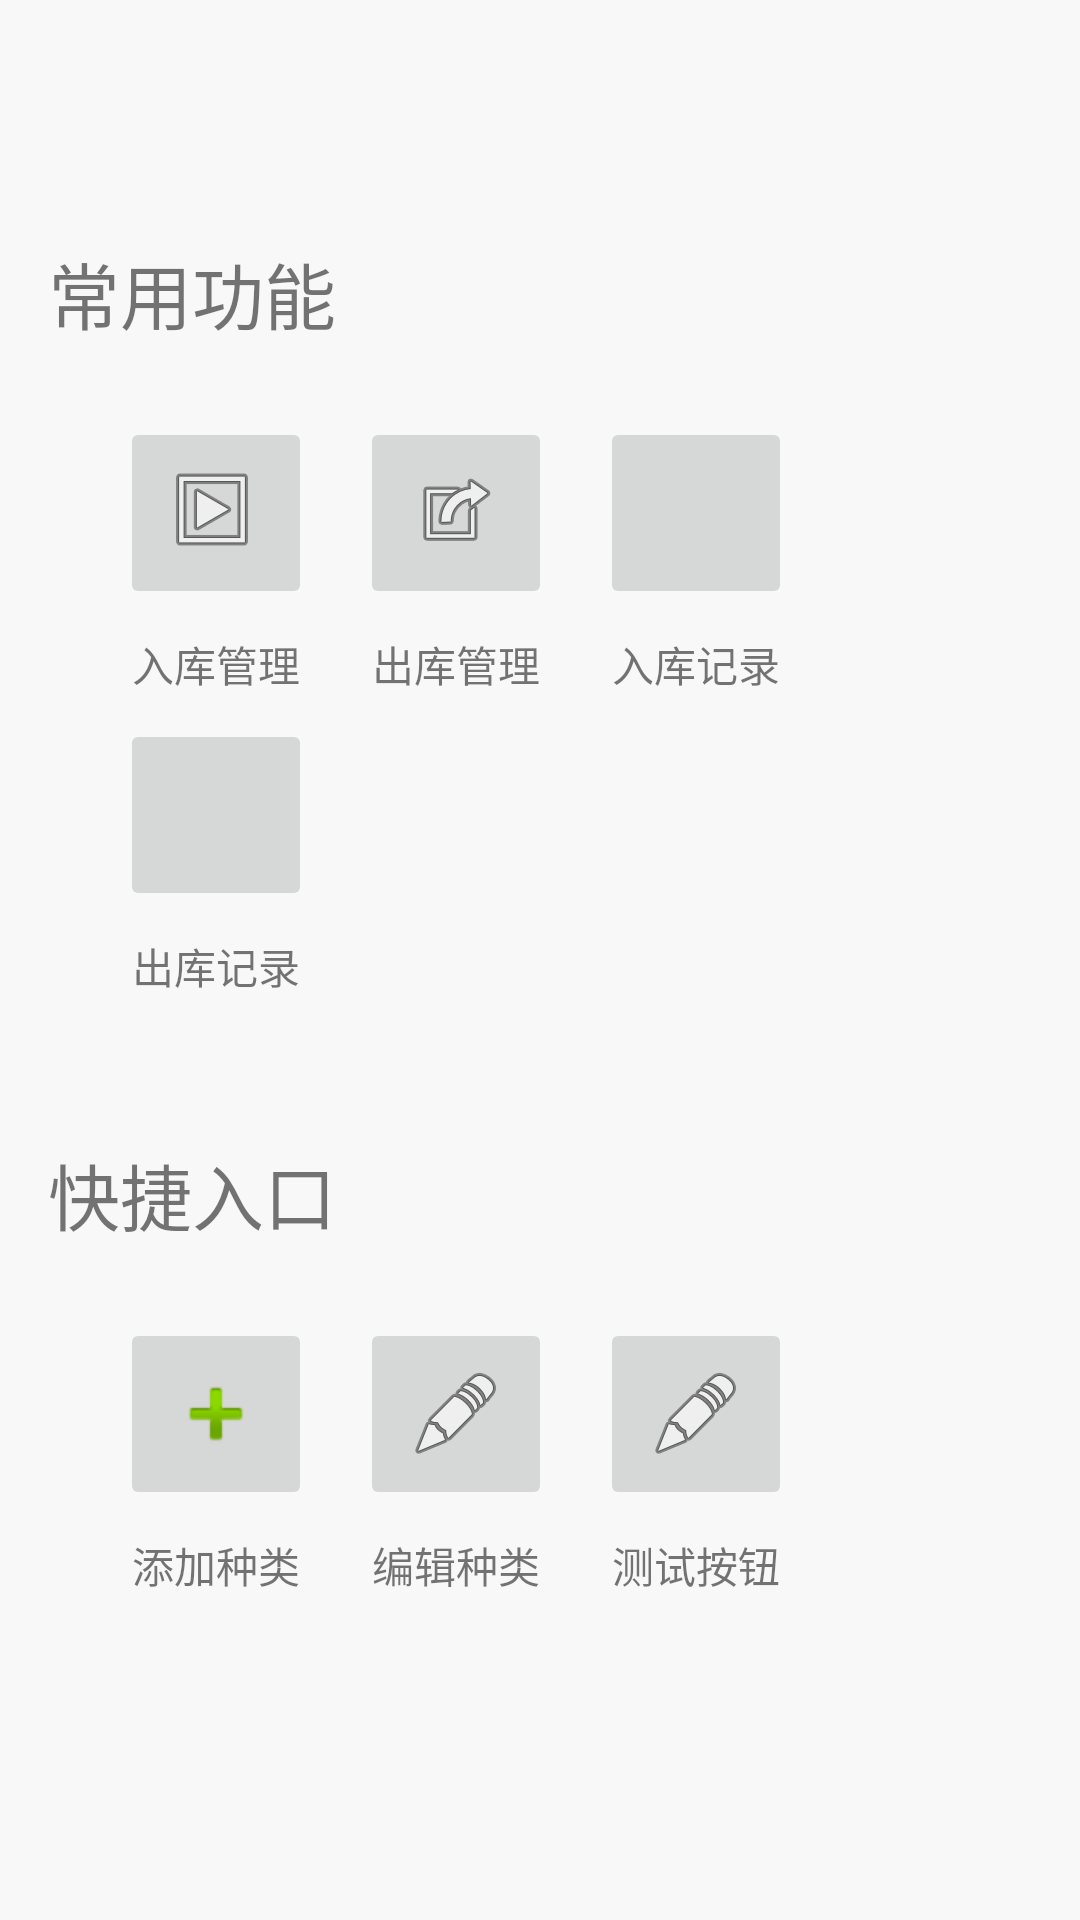

Reconstruct the res/layout file that produces this screen, plus the resources it refers to.
<!-- AndroidManifest.xml: application theme Theme.WarehouseManagementSystem -->
<!-- res/layout/fragment_home.xml -->
<?xml version="1.0" encoding="utf-8"?>
<LinearLayout xmlns:android="http://schemas.android.com/apk/res/android"
    xmlns:tools="http://schemas.android.com/tools"
    android:id="@+id/home_container"
    android:layout_width="match_parent"
    android:layout_height="match_parent"
    android:layout_marginBottom="64dp"
    android:orientation="vertical"
    android:paddingTop="64dp"
    tools:context=".ui.home.HomeFragment">


    <LinearLayout
        android:layout_width="match_parent"
        android:layout_height="wrap_content"
        android:orientation="vertical"
        android:padding="16dp">

        <TextView
            android:layout_width="wrap_content"
            android:layout_height="wrap_content"
            android:gravity="center"
            android:text="@string/common_functions"
            android:textSize="24sp" />

        <GridLayout
            android:layout_width="match_parent"
            android:layout_height="wrap_content"
            android:columnCount="3"
            android:orientation="horizontal"
            android:padding="16dp"
            android:rowCount="5">

            <LinearLayout
                android:layout_width="wrap_content"
                android:layout_height="wrap_content"
                android:gravity="center"
                android:orientation="vertical">

                <ImageButton
                    android:id="@+id/deposit_manageButton"
                    android:layout_width="64dp"
                    android:layout_height="64dp"
                    android:layout_margin="8dp"
                    android:contentDescription="@string/deposit_manage"
                    android:src="@android:drawable/ic_menu_slideshow" />

                <TextView
                    android:layout_width="wrap_content"
                    android:layout_height="wrap_content"
                    android:text="@string/deposit_manage" />

            </LinearLayout>

            <LinearLayout
                android:layout_width="wrap_content"
                android:layout_height="wrap_content"
                android:gravity="center"
                android:orientation="vertical">

                <ImageButton
                    android:id="@+id/withdraw_manageButton"
                    android:layout_width="64dp"
                    android:layout_height="64dp"
                    android:layout_margin="8dp"
                    android:contentDescription="@string/withdraw_manage"
                    android:src="@android:drawable/ic_menu_set_as" />

                <TextView
                    android:layout_width="wrap_content"
                    android:layout_height="wrap_content"
                    android:text="@string/withdraw_manage" />
            </LinearLayout>

            <LinearLayout
                android:layout_width="wrap_content"
                android:layout_height="wrap_content"
                android:gravity="center"
                android:orientation="vertical">

                <ImageButton
                    android:id="@+id/deposit_recordButton"
                    android:layout_width="64dp"
                    android:layout_height="64dp"
                    android:layout_margin="8dp"
                    android:contentDescription="@string/title_deposit"
                    android:src="@drawable/ic_deposit_black_24dp" />

                <TextView
                    android:layout_width="wrap_content"
                    android:layout_height="wrap_content"
                    android:text="@string/title_deposit" />
            </LinearLayout>

            <LinearLayout
                android:layout_width="wrap_content"
                android:layout_height="wrap_content"
                android:gravity="center"
                android:orientation="vertical">

                <ImageButton
                    android:id="@+id/withdraw_recordButton"
                    android:layout_width="64dp"
                    android:layout_height="64dp"
                    android:layout_margin="8dp"
                    android:contentDescription="@string/title_withdraw"
                    android:src="@drawable/ic_withdraw_black_24dp" />

                <TextView
                    android:layout_width="wrap_content"
                    android:layout_height="wrap_content"
                    android:text="@string/title_withdraw" />
            </LinearLayout>


        </GridLayout>

    </LinearLayout>

    <LinearLayout
        android:layout_width="match_parent"
        android:layout_height="wrap_content"
        android:orientation="vertical"
        android:padding="16dp">

        <TextView
            android:layout_width="wrap_content"
            android:layout_height="wrap_content"
            android:gravity="center"
            android:text="@string/quick_entrance"
            android:textSize="24sp" />

        <GridLayout
            android:layout_width="match_parent"
            android:layout_height="wrap_content"
            android:columnCount="4"
            android:orientation="horizontal"
            android:padding="16dp"
            android:rowCount="5">

            <LinearLayout
                android:layout_width="wrap_content"
                android:layout_height="wrap_content"
                android:gravity="center"
                android:orientation="vertical">

                <ImageButton
                    android:id="@+id/category_addButton"
                    android:layout_width="64dp"
                    android:layout_height="64dp"
                    android:layout_margin="8dp"
                    android:contentDescription="@string/category_add"
                    android:src="@android:drawable/ic_input_add" />

                <TextView
                    android:layout_width="wrap_content"
                    android:layout_height="wrap_content"
                    android:text="@string/category_add" />

            </LinearLayout>

            <LinearLayout
                android:layout_width="wrap_content"
                android:layout_height="wrap_content"
                android:gravity="center"
                android:orientation="vertical">

                <ImageButton
                    android:id="@+id/category_editButton"
                    android:layout_width="64dp"
                    android:layout_height="64dp"
                    android:layout_margin="8dp"
                    android:contentDescription="@string/category_edit"
                    android:src="@android:drawable/ic_menu_edit" />

                <TextView
                    android:layout_width="wrap_content"
                    android:layout_height="wrap_content"
                    android:text="@string/category_edit" />
            </LinearLayout>

            <LinearLayout
                android:layout_width="wrap_content"
                android:layout_height="wrap_content"
                android:gravity="center"
                android:orientation="vertical">

                <ImageButton
                    android:id="@+id/test_button"
                    android:layout_width="64dp"
                    android:layout_height="64dp"
                    android:layout_margin="8dp"
                    android:contentDescription="测试按钮"
                    android:src="@android:drawable/ic_menu_edit" />

                <TextView
                    android:layout_width="wrap_content"
                    android:layout_height="wrap_content"
                    android:text="测试按钮" />
            </LinearLayout>

        </GridLayout>

    </LinearLayout>
</LinearLayout>
<!-- resources referenced by this layout -->
<resources>
  <string name="category_add">添加种类</string>
  <string name="category_edit">编辑种类</string>
  <string name="common_functions">常用功能</string>
  <string name="deposit_manage">入库管理</string>
  <string name="quick_entrance">快捷入口</string>
  <string name="title_deposit">入库记录</string>
  <string name="title_withdraw">出库记录</string>
  <string name="withdraw_manage">出库管理</string>
  <style name="Theme.WarehouseManagementSystem" parent="Theme.MaterialComponents.DayNight.DarkActionBar">
          
          <item name="colorPrimary">@color/default_color</item>
          <item name="colorPrimaryVariant">@color/suggestive_color</item>
          <item name="colorOnPrimary">@color/neutral_color_main_text1</item>
          <item name="colorError">@color/warning_color</item>
  
          
          <item name="colorSecondary">@color/background_color_green</item>
          <item name="colorSecondaryVariant">@color/teal_700</item>
          <item name="colorOnSecondary">@color/neutral_color_main_text2</item>
  
          
          <item name="android:statusBarColor">@color/default_color</item>
          <item name="android:navigationBarColor">@color/default_color</item>
  
          
          <item name="android:windowBackground">@color/neutral_color_bg1</item>
          <item name="android:colorBackground">@color/neutral_color_bg1</item>
  
          
          <item name="android:textColorPrimary">@color/neutral_color_main_text1</item>
          <item name="android:textColorSecondary">@color/neutral_color_explanatory_text1</item>
  
          
          <item name="android:divider">@color/neutral_color_division_line</item>
          <item name="android:dividerHorizontal">@color/neutral_color_division_line</item>
  
      </style>
  <color name="default_color">#FFE304</color>
  <color name="suggestive_color">#FEB310</color>
  <color name="neutral_color_main_text1">#323232</color>
  <color name="warning_color">#FF5660</color>
  <color name="background_color_green">#00C691</color>
  <color name="teal_700">#FF018786</color>
  <color name="neutral_color_main_text2">#262626</color>
  <color name="neutral_color_bg1">#F8F8F8</color>
  <color name="neutral_color_explanatory_text1">#8C8C8C</color>
  <color name="neutral_color_division_line">#F5F5F5</color>
</resources>
